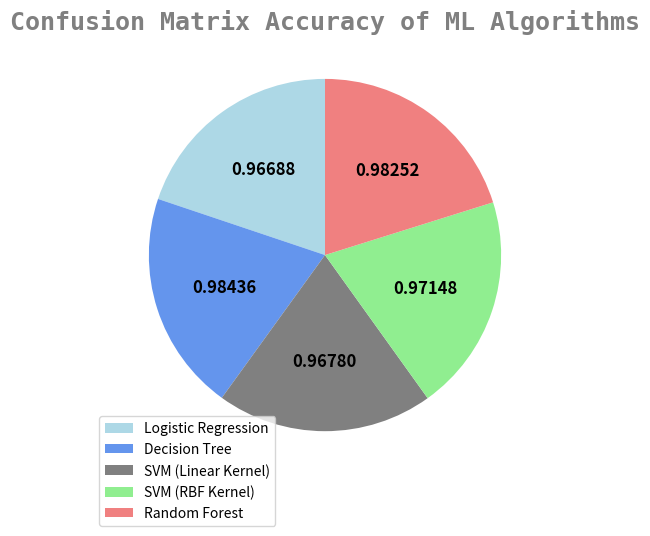

This figure's Python source:
# import matplotlib.pyplot as plt

# # Accuracy values for each algorithm
# accuracies = [98.88, 98.88, 98.92, 98.83, 98.83]
# algorithms = ['Logistic Regression', 'Decision Tree', 'SVM (Linear Kernel)', 'SVM (RBF Kernel)', 'Random Forest']

# # Create the pie chart without percentage labels
# plt.figure(figsize=(6, 6))
# plt.pie(accuracies, labels=algorithms, autopct=None, startangle=90, colors=['lightblue', 'cornflowerblue', 'gray', 'lightgreen', 'green'], 
#         wedgeprops={'edgecolor': 'black'})

# # Add a legend outside the plot (without percentages)
# plt.legend(algorithms, loc='upper left', bbox_to_anchor=(1, 0.8), title="Algorithms")

# # Display the plot
# plt.tight_layout()
# plt.show()

import matplotlib.pyplot as plt

# Confusion matrix accuracy values for each model (in percentage)
models = ['Logistic Regression', 'Decision Tree', 'SVM (Linear Kernel)', 'SVM (RBF Kernel)', 'Random Forest']
conf_matrix_accuracy = [0.96688, 0.98436, 0.96780, 0.97148, 0.98252]  # Replace these with actual values from your results

# Colors for the pie chart
colors = ['lightblue', 'cornflowerblue', 'gray', 'lightgreen', 'lightcoral']

# Create a pie chart
plt.figure(figsize=(5, 5))
plt.pie(conf_matrix_accuracy,  autopct=lambda p: '{:.5f}'.format(p * sum(conf_matrix_accuracy) / 100), startangle=90, colors=colors, 
        textprops={'fontsize': 12, "weight":"bold"})

plt.legend(models, loc='upper left', bbox_to_anchor=(-0.1, 0.1))
# Equal aspect ratio ensures that pie is drawn as a circle.
plt.axis('equal')  

# Title
plt.title('Confusion Matrix Accuracy of ML Algorithms', fontsize=18,pad=24, fontweight='bold',color="grey",fontfamily="monospace")

# Show the pie chart
plt.show()